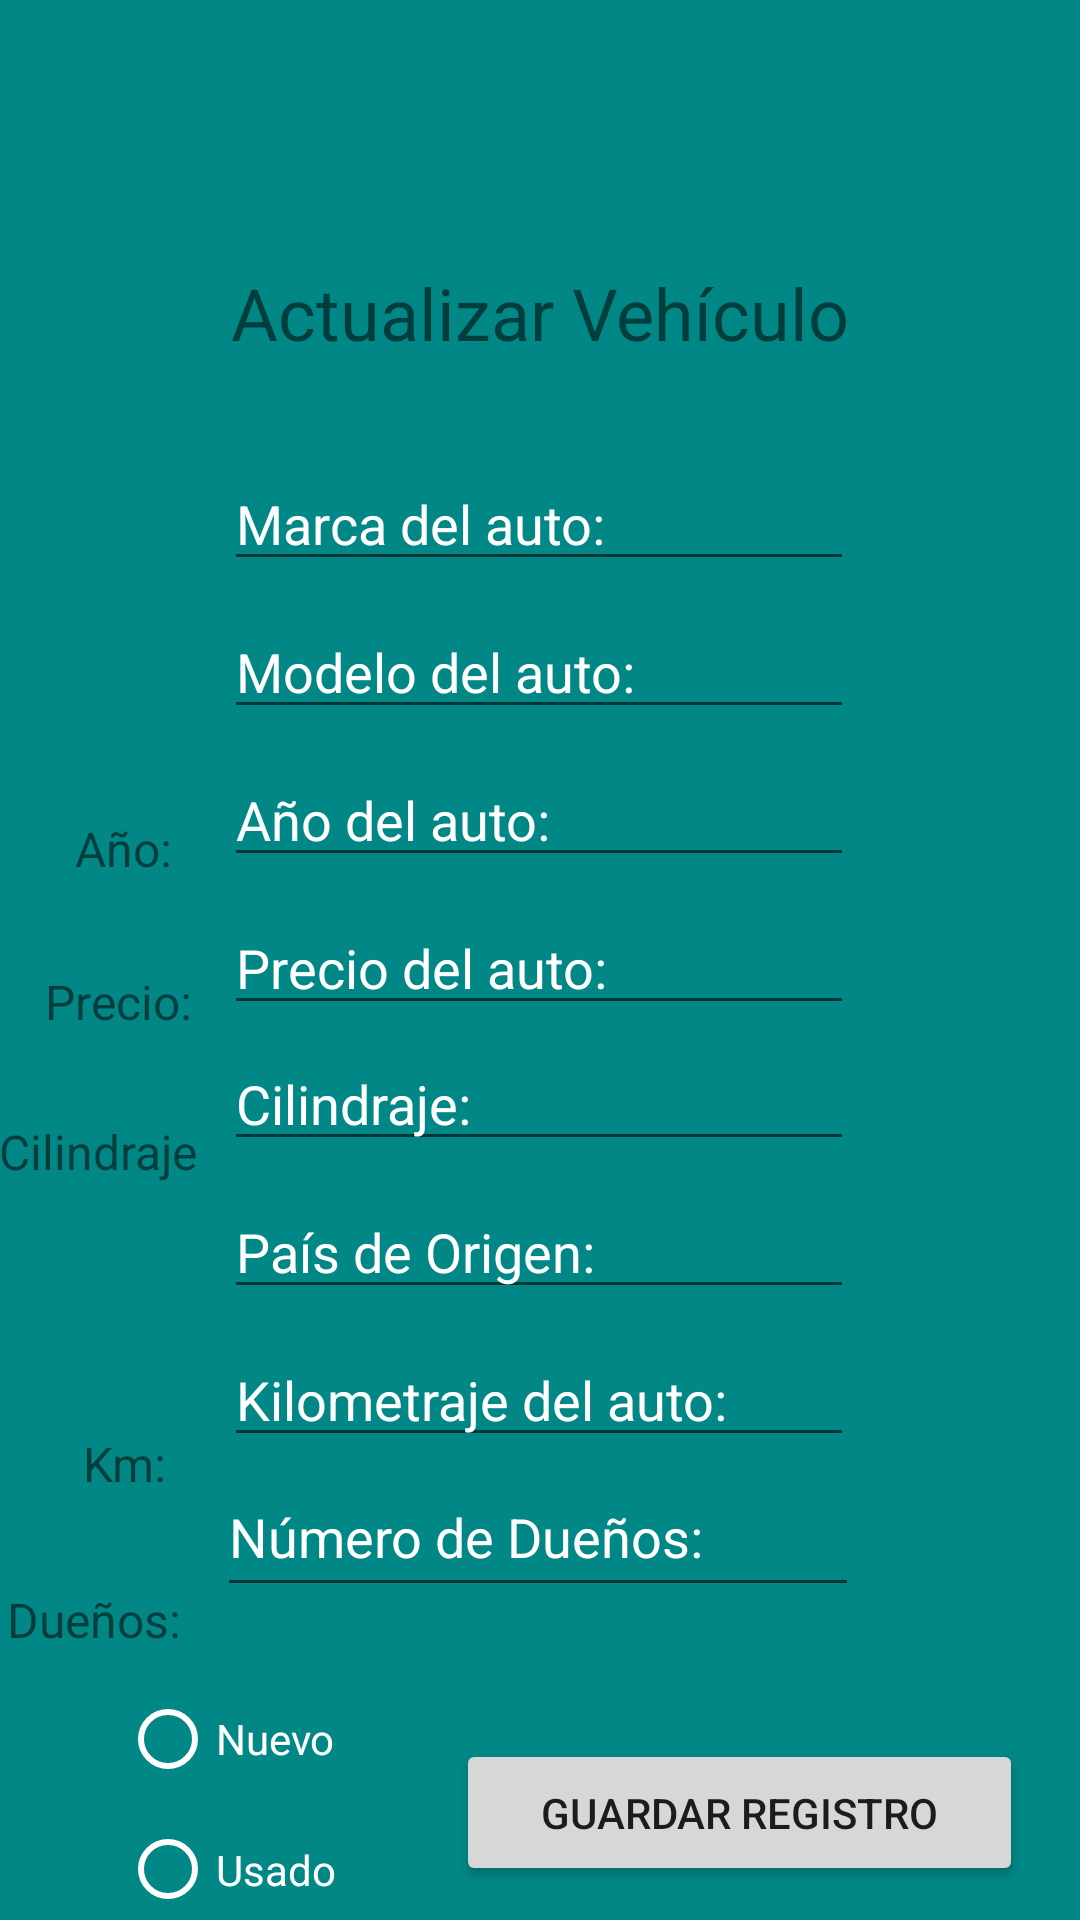

The Android layout XML behind this screen, and the referenced resources:
<!-- AndroidManifest.xml: application theme Theme.Practica03 -->
<!-- res/layout/activity_actualizarvehiculo.xml -->
<?xml version="1.0" encoding="utf-8"?>
<androidx.constraintlayout.widget.ConstraintLayout xmlns:android="http://schemas.android.com/apk/res/android"
    xmlns:app="http://schemas.android.com/apk/res-auto"
    xmlns:tools="http://schemas.android.com/tools"
    android:layout_width="match_parent"
    android:layout_height="match_parent"
    android:background="@color/teal_700"
    tools:context=".actualizarVehiculo">


    <Button
        android:id="@+id/btn_actualizar"
        android:layout_width="189dp"
        android:layout_height="49dp"
        android:layout_marginTop="44dp"
        android:text="Guardar Registro"
        android:textColorHint="@color/white"
        app:layout_constraintEnd_toEndOf="parent"
        app:layout_constraintHorizontal_bias="0.488"
        app:layout_constraintStart_toEndOf="@+id/radioGroup"
        app:layout_constraintTop_toBottomOf="@+id/propietarios_auto" />

    <EditText
        android:id="@+id/propietarios_auto"
        android:layout_width="214dp"
        android:layout_height="50dp"
        android:ems="10"
        android:hint="@string/txt_owners"
        android:inputType="number"
        android:textColor="@color/white"
        android:textColorHint="@color/white"
        app:layout_constraintEnd_toEndOf="parent"
        app:layout_constraintHorizontal_bias="0.496"
        app:layout_constraintStart_toStartOf="parent"
        app:layout_constraintTop_toBottomOf="@+id/km_auto" />

    <EditText
        android:id="@+id/precio_auto"
        android:layout_width="wrap_content"
        android:layout_height="wrap_content"
        android:layout_marginTop="8dp"
        android:ems="10"
        android:hint="@string/precio_vehiculo"
        android:inputType="number"
        android:textColor="@color/white"
        android:textColorHint="@color/white"
        app:layout_constraintEnd_toEndOf="parent"
        app:layout_constraintHorizontal_bias="0.497"
        app:layout_constraintStart_toStartOf="parent"
        app:layout_constraintTop_toBottomOf="@+id/anio_auto" />

    <EditText
        android:id="@+id/cilindraje_auto"
        android:layout_width="wrap_content"
        android:layout_height="wrap_content"
        android:layout_marginTop="4dp"
        android:ems="10"
        android:hint="@string/cilindraje_auto"
        android:inputType="number"
        android:textColor="@color/white"
        android:textColorHint="@color/white"
        app:layout_constraintEnd_toEndOf="parent"
        app:layout_constraintHorizontal_bias="0.497"
        app:layout_constraintStart_toStartOf="parent"
        app:layout_constraintTop_toBottomOf="@+id/precio_auto" />

    <TextView
        android:id="@+id/vehiculo_encontrado"
        android:layout_width="wrap_content"
        android:layout_height="wrap_content"
        android:layout_marginTop="88dp"
        android:text="Actualizar Vehículo"
        android:textColorHint="@color/white"
        android:textSize="24sp"
        app:layout_constraintEnd_toEndOf="parent"
        app:layout_constraintStart_toStartOf="parent"
        app:layout_constraintTop_toTopOf="parent" />

    <EditText
        android:id="@+id/anio_auto"
        android:layout_width="wrap_content"
        android:layout_height="wrap_content"
        android:layout_marginTop="8dp"
        android:ems="10"
        android:hint="@string/txt_year"
        android:inputType="number"
        android:textColor="@color/white"
        android:textColorHint="@color/white"
        app:layout_constraintEnd_toEndOf="parent"
        app:layout_constraintHorizontal_bias="0.497"
        app:layout_constraintStart_toStartOf="parent"
        app:layout_constraintTop_toBottomOf="@+id/modelo_auto" />

    <EditText
        android:id="@+id/km_auto"
        android:layout_width="wrap_content"
        android:layout_height="wrap_content"
        android:layout_marginTop="8dp"
        android:ems="10"
        android:hint="@string/txt_km"
        android:inputType="number"
        android:textColor="@color/white"
        android:textColorHint="@color/white"
        app:layout_constraintEnd_toEndOf="parent"
        app:layout_constraintHorizontal_bias="0.497"
        app:layout_constraintStart_toStartOf="parent"
        app:layout_constraintTop_toBottomOf="@+id/pais_auto" />

    <EditText
        android:id="@+id/marca_auto"
        android:layout_width="wrap_content"
        android:layout_height="wrap_content"
        android:layout_marginTop="32dp"
        android:ems="10"
        android:hint="@string/txt_marca"
        android:inputType="textPersonName"
        android:textColor="@color/white"
        android:textColorHint="@color/white"
        app:layout_constraintEnd_toEndOf="parent"
        app:layout_constraintHorizontal_bias="0.497"
        app:layout_constraintStart_toStartOf="parent"
        app:layout_constraintTop_toBottomOf="@+id/vehiculo_encontrado" />

    <EditText
        android:id="@+id/pais_auto"
        android:layout_width="wrap_content"
        android:layout_height="wrap_content"
        android:layout_marginTop="8dp"
        android:ems="10"
        android:hint="@string/pais"
        android:inputType="textPersonName"
        android:textColor="@color/white"
        android:textColorHint="@color/white"
        app:layout_constraintEnd_toEndOf="parent"
        app:layout_constraintHorizontal_bias="0.497"
        app:layout_constraintStart_toStartOf="parent"
        app:layout_constraintTop_toBottomOf="@+id/cilindraje_auto" />

    <EditText
        android:id="@+id/modelo_auto"
        android:layout_width="wrap_content"
        android:layout_height="wrap_content"
        android:layout_marginTop="8dp"
        android:ems="10"
        android:hint="@string/txt_modelo"
        android:inputType="textPersonName"
        android:textColor="@color/white"
        android:textColorHint="@color/white"
        app:layout_constraintEnd_toEndOf="parent"
        app:layout_constraintHorizontal_bias="0.497"
        app:layout_constraintStart_toStartOf="parent"
        app:layout_constraintTop_toBottomOf="@+id/marca_auto" />

    <RadioGroup
        android:id="@+id/radioGroup"
        android:layout_width="94dp"
        android:layout_height="87dp"
        android:layout_marginStart="40dp"
        android:layout_marginTop="20dp"
        android:orientation="vertical"
        app:layout_constraintStart_toStartOf="parent"
        app:layout_constraintTop_toBottomOf="@+id/propietarios_auto">

        <RadioButton
            android:id="@+id/auto_nuevo"
            android:layout_width="wrap_content"
            android:layout_height="wrap_content"
            android:buttonTint="@color/white"
            android:text="Nuevo"
            android:textColor="@color/white" />

        <RadioButton
            android:id="@+id/auto_usado"
            android:layout_width="wrap_content"
            android:layout_height="wrap_content"
            android:buttonTint="@color/white"
            android:text="Usado"
            android:textColor="@color/white" />
    </RadioGroup>

    <TextView
        android:id="@+id/textView9"
        android:layout_width="36dp"
        android:layout_height="17dp"
        android:layout_marginTop="124dp"
        android:text="Km:"
        android:textSize="16sp"
        app:layout_constraintEnd_toStartOf="@+id/km_auto"
        app:layout_constraintHorizontal_bias="0.718"
        app:layout_constraintStart_toStartOf="parent"
        app:layout_constraintTop_toBottomOf="@+id/textView10" />

    <TextView
        android:id="@+id/textView13"
        android:layout_width="72dp"
        android:layout_height="21dp"
        android:layout_marginTop="176dp"
        android:text="Dueños:"
        android:textSize="16sp"
        app:layout_constraintEnd_toStartOf="@+id/km_auto"
        app:layout_constraintHorizontal_bias="0.928"
        app:layout_constraintStart_toStartOf="parent"
        app:layout_constraintTop_toBottomOf="@+id/textView10" />

    <TextView
        android:id="@+id/textView10"
        android:layout_width="51dp"
        android:layout_height="30dp"
        android:layout_marginTop="32dp"
        android:text="Precio:"
        android:textSize="16sp"
        app:layout_constraintEnd_toStartOf="@+id/km_auto"
        app:layout_constraintHorizontal_bias="0.632"
        app:layout_constraintStart_toStartOf="parent"
        app:layout_constraintTop_toBottomOf="@+id/textView12" />

    <TextView
        android:id="@+id/textView11"
        android:layout_width="76dp"
        android:layout_height="32dp"
        android:layout_marginTop="20dp"
        android:text="Cilindraje"
        android:textSize="16sp"
        app:layout_constraintEnd_toStartOf="@+id/km_auto"
        app:layout_constraintHorizontal_bias="0.666"
        app:layout_constraintStart_toStartOf="parent"
        app:layout_constraintTop_toBottomOf="@+id/textView10" />

    <TextView
        android:id="@+id/textView12"
        android:layout_width="33dp"
        android:layout_height="19dp"
        android:layout_marginTop="272dp"
        android:text="Año:"
        android:textSize="16sp"
        app:layout_constraintEnd_toStartOf="@+id/km_auto"
        app:layout_constraintHorizontal_bias="0.597"
        app:layout_constraintStart_toStartOf="parent"
        app:layout_constraintTop_toTopOf="parent" />

</androidx.constraintlayout.widget.ConstraintLayout>
<!-- resources referenced by this layout -->
<resources>
  <string name="cilindraje_auto">Cilindraje:</string>
  <string name="pais">País de Origen:</string>
  <string name="precio_vehiculo">Precio del auto:</string>
  <string name="txt_km">Kilometraje del auto:</string>
  <string name="txt_marca">Marca del auto:</string>
  <string name="txt_modelo">Modelo del auto:</string>
  <string name="txt_owners">Número de Dueños:</string>
  <string name="txt_year">Año del auto:</string>
  <style name="Theme.Practica03" parent="Theme.MaterialComponents.DayNight.NoActionBar">
          
          <item name="colorPrimary">@color/purple_500</item>
          <item name="colorPrimaryVariant">@color/purple_700</item>
          <item name="colorOnPrimary">@color/white</item>
          
          <item name="colorSecondary">@color/teal_200</item>
          <item name="colorSecondaryVariant">@color/teal_700</item>
          <item name="colorOnSecondary">@color/black</item>
          
          <item name="android:statusBarColor" tools:targetApi="l">?attr/colorPrimaryVariant</item>
          
          <item name="android:windowTranslucentStatus">true</item>
      </style>
  <!-- not gathered from this repository: default colours our renderer supplied (Android Studio template values) -->
  <color name="purple_500">#FF6200EE</color>
  <color name="purple_700">#FF3700B3</color>
  <color name="teal_200">#FF03DAC5</color>
  <color name="teal_700">#FF018786</color>
  <color name="black">#FF000000</color>
  <color name="white">#FFFFFFFF</color>
</resources>
